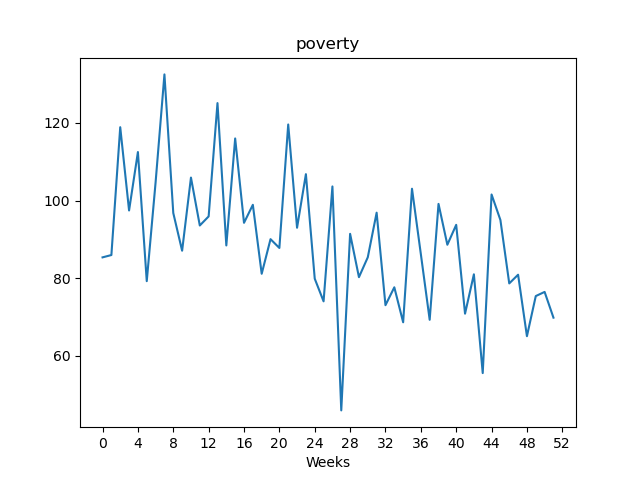

The data file committed next to this chart (first rows):
, value
Week1, 85.36
Week2, 85.96
Week3, 118.9
Week4, 97.44
Week5, 112.5
Week6, 79.23
Week7, 104.7
Week8, 132.5
Week9, 96.79
Week10, 87.07
Week11, 105.9
Week12, 93.57
Week13, 95.91
Week14, 125.1
Week15, 88.43
Week16, 116
Week17, 94.26
Week18, 98.9
Week19, 81.13
Week20, 90.05
Week21, 87.78
Week22, 119.6
Week23, 92.99
Week24, 106.8
Week25, 79.87
Week26, 74.03
Week27, 103.6
Week28, 45.94
Week29, 91.42
Week30, 80.26
Week31, 85.38
Week32, 96.87
Week33, 73.04
Week34, 77.65
Week35, 68.64
Week36, 103
Week37, 86.22
Week38, 69.28
Week39, 99.13
Week40, 88.61
Week41, 93.74
Week42, 70.86
Week43, 80.99
Week44, 55.55
Week45, 101.6
Week46, 94.98
Week47, 78.65
Week48, 80.89
Week49, 65.05
Week50, 75.39
Week51, 76.46
Week52, 69.83
